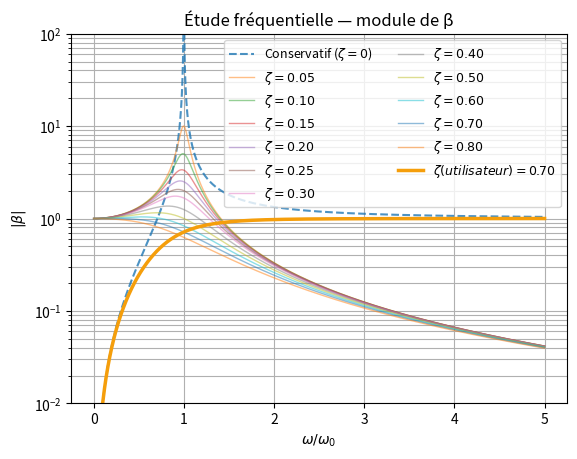

Recreate this plot in Python.
import numpy as np
import matplotlib.pyplot as plt

# =========================
# Paramètres du système
# =========================
m = 7
k = 100
c = 10

# ζ choisi par l'utilisateur
zeta = 0.7

# =========================
# Axe fréquentiel : r = ω/ω0
# =========================
r = np.linspace(0, 5, 2000)

# Courbe conservatif (ζ = 0)
beta_conservatif = (r**2) / np.sqrt((1 - r**2)**2)

# Courbe utilisateur
beta_user = (r**2) / np.sqrt((1 - r**2)**2 + (2 * zeta * r)**2)

# =========================
# Liste des ζ_p demandés
# 0 -> 0.3 pas 0.05, puis 0.3 -> 0.8 pas 0.1
# =========================
zetas_1 = np.arange(0.05, 0.30 + 1e-12, 0.05)
zetas_2 = np.arange(0.30, 0.80 + 1e-12, 0.10)
zeta_p_list = np.unique(np.concatenate([zetas_1, zetas_2]))

# =========================
# Plot
# =========================
plt.figure()

# Courbe conservatif (ζ=0) en pointillés
plt.semilogy(r, beta_conservatif, linestyle="--", linewidth=1.5, alpha=0.8, label=r"Conservatif ($\zeta=0$)")

# Famille de courbes (ζ_p)
for zeta_p in zeta_p_list:
    beta_p = 1 / np.sqrt((1 - r**2)**2 + (2 * zeta_p * r)**2)
    plt.semilogy(r, beta_p, linewidth=1, alpha=0.5, label=fr"$\zeta={zeta_p:.2f}$")

# Courbe utilisateur mise en évidence
plt.semilogy(r, beta_user, linewidth=2.5, color="#f59e0b", label=fr"$\zeta (utilisateur)={zeta:.2f}$")



plt.xlabel(r"$\omega / \omega_0$")
plt.ylabel(r"$|\beta|$")
plt.title("Étude fréquentielle — module de β")
plt.grid(True, which="both")
plt.legend(ncol=2, fontsize=9)
plt.ylim(1e-2, 1e2)  # optionnel : évite des valeurs trop extrêmes
plt.show()
